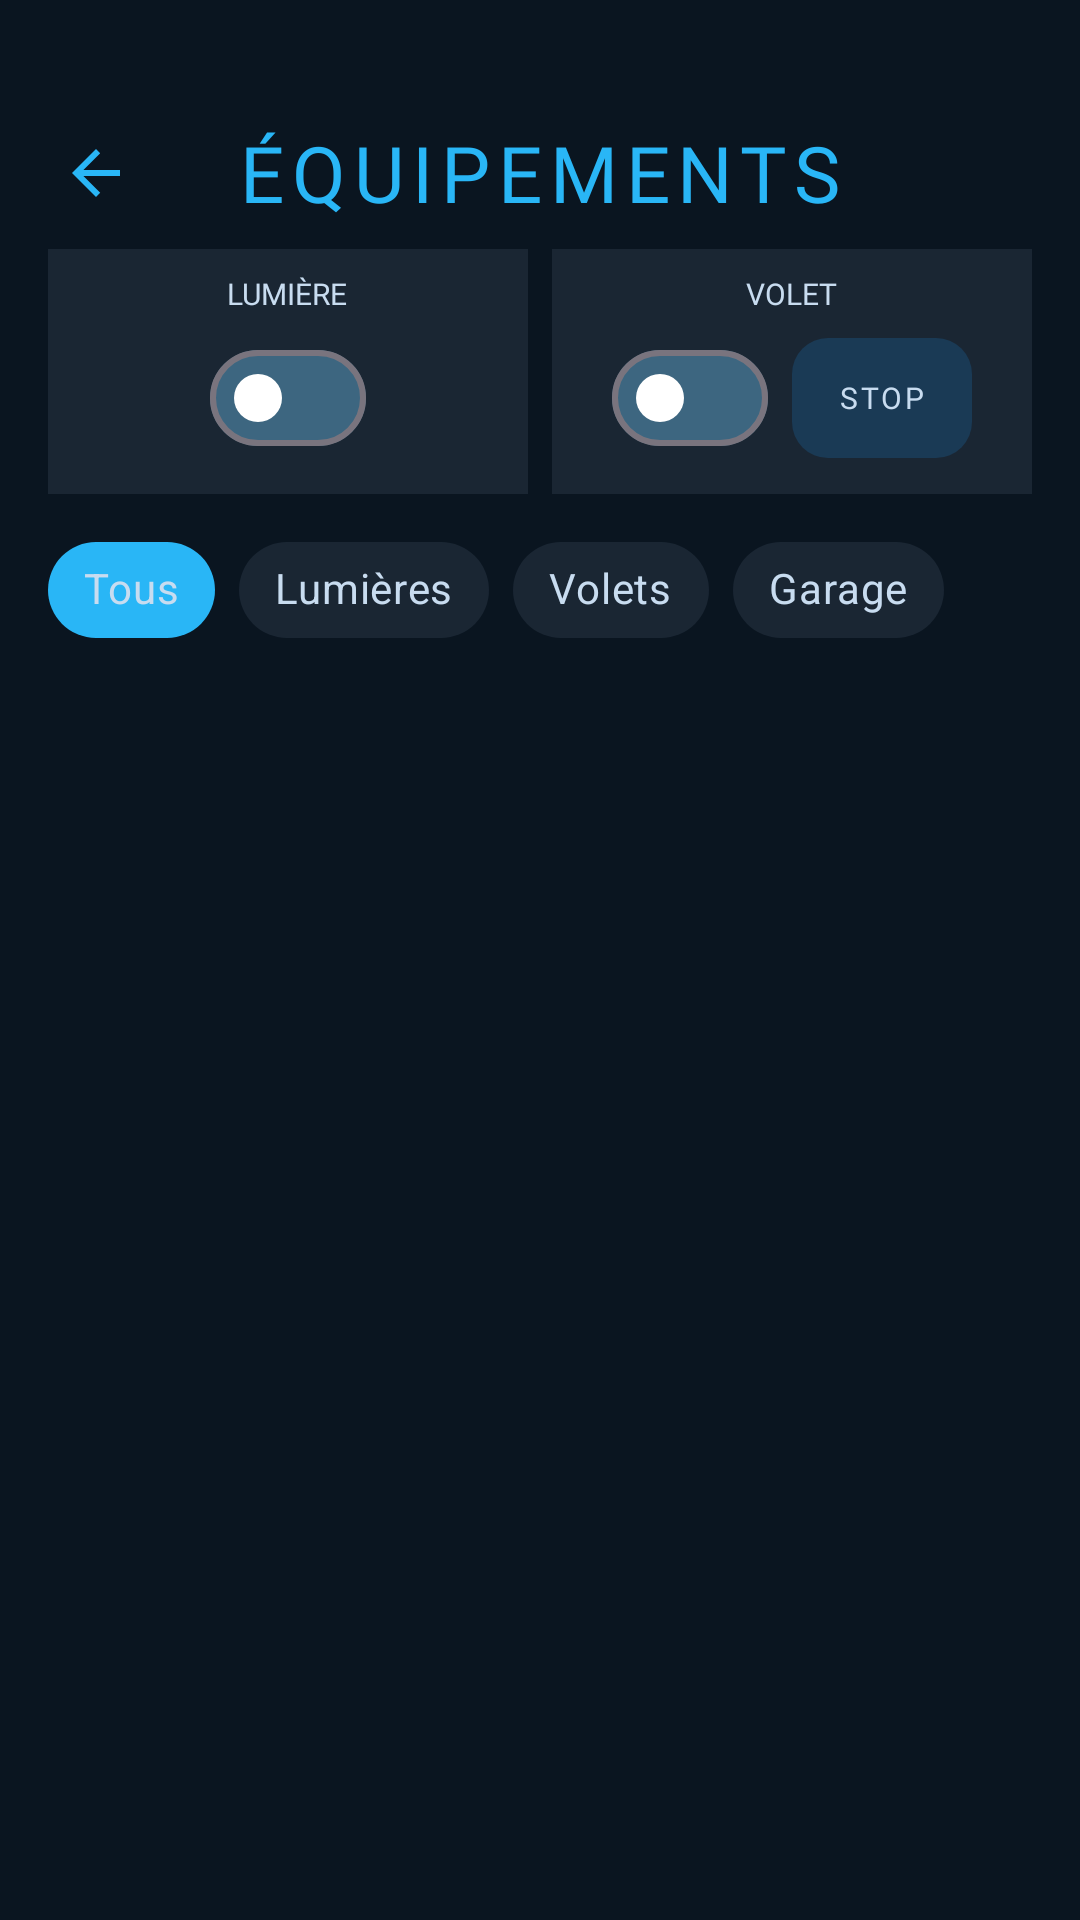

Write the Android layout XML for this screen, with the resource values it uses.
<!-- AndroidManifest.xml: application theme Theme.PolyHome -->
<!-- res/layout/activity_devices.xml -->
<?xml version="1.0" encoding="utf-8"?>
<androidx.constraintlayout.widget.ConstraintLayout xmlns:android="http://schemas.android.com/apk/res/android"
    xmlns:app="http://schemas.android.com/apk/res-auto"
    xmlns:tools="http://schemas.android.com/tools"
    android:layout_width="match_parent"
    android:layout_height="match_parent"
    android:background="#0A1520">

    
    <androidx.appcompat.widget.AppCompatImageButton
        android:id="@+id/btnBack"
        android:layout_width="48dp"
        android:layout_height="48dp"
        android:layout_marginStart="8dp"
        android:background="?attr/selectableItemBackgroundBorderless"
        android:src="?attr/homeAsUpIndicator"
        app:layout_constraintBottom_toBottomOf="@id/tvTitle"
        app:layout_constraintStart_toStartOf="parent"
        app:layout_constraintTop_toTopOf="@id/tvTitle"
        app:tint="#29B6F6" />

    
    <TextView
        android:id="@+id/tvTitle"
        android:layout_width="wrap_content"
        android:layout_height="wrap_content"
        android:layout_marginTop="40dp"
        android:fontFamily="@font/aldrich"
        android:letterSpacing="0.10"
        android:text="@string/devices"
        android:textAllCaps="true"
        android:textColor="#29B6F6"
        android:textSize="26sp"
        app:layout_constraintEnd_toEndOf="parent"
        app:layout_constraintStart_toStartOf="parent"
        app:layout_constraintTop_toTopOf="parent" />

    
    <FrameLayout
        android:id="@+id/cardWebView"
        android:layout_width="match_parent"
        android:layout_height="250dp"
        android:layout_margin="16dp"
        android:background="#1A2633"
        android:padding="2dp"
        android:visibility="gone"
        app:layout_constraintTop_toBottomOf="@id/tvTitle"
        tools:visibility="visible">

        <WebView
            android:id="@+id/houseWebView"
            android:layout_width="match_parent"
            android:layout_height="match_parent" />
    </FrameLayout>

    
    <LinearLayout
        android:id="@+id/layoutGlobalActions"
        android:layout_width="match_parent"
        android:layout_height="wrap_content"
        android:orientation="horizontal"
        android:paddingHorizontal="16dp"
        android:paddingTop="8dp"
        app:layout_constraintTop_toBottomOf="@id/cardWebView">

        
        <LinearLayout
            android:layout_width="0dp"
            android:layout_height="wrap_content"
            android:layout_marginEnd="8dp"
            android:layout_weight="1"
            android:background="#1A2633"
            android:gravity="center"
            android:orientation="vertical"
            android:padding="8dp">

            <TextView
                android:layout_width="wrap_content"
                android:layout_height="wrap_content"
                android:fontFamily="@font/aldrich"
                android:text="@string/device_light"
                android:textAllCaps="true"
                android:textColor="#C8DCF0"
                android:textSize="10sp" />

            <com.google.android.material.materialswitch.MaterialSwitch
                android:id="@+id/switchAllLights"
                android:layout_width="wrap_content"
                android:layout_height="wrap_content"
                android:layout_marginTop="4dp"
                app:thumbTint="@color/switch_thumb_color"
                app:trackTint="@color/switch_track_color" />
        </LinearLayout>

        
        <LinearLayout
            android:layout_width="0dp"
            android:layout_height="wrap_content"
            android:layout_weight="1"
            android:background="#1A2633"
            android:gravity="center"
            android:orientation="vertical"
            android:padding="8dp">

            <TextView
                android:layout_width="wrap_content"
                android:layout_height="wrap_content"
                android:fontFamily="@font/aldrich"
                android:text="@string/device_shutter"
                android:textAllCaps="true"
                android:textColor="#C8DCF0"
                android:textSize="10sp" />

            <LinearLayout
                android:layout_width="match_parent"
                android:layout_height="wrap_content"
                android:layout_marginTop="4dp"
                android:gravity="center"
                android:orientation="horizontal">

                <com.google.android.material.materialswitch.MaterialSwitch
                    android:id="@+id/switchAllBlinds"
                    android:layout_width="wrap_content"
                    android:layout_height="wrap_content"
                    android:layout_marginEnd="8dp"
                    app:thumbTint="@color/switch_thumb_color"
                    app:trackTint="@color/switch_track_color" />

                <com.google.android.material.button.MaterialButton
                    android:id="@+id/btnAllBlindsStop"
                    style="@style/Widget.MaterialComponents.Button.UnelevatedButton"
                    android:layout_width="60dp"
                    android:layout_height="40dp"
                    android:fontFamily="@font/aldrich"
                    android:insetTop="0dp"
                    android:insetBottom="0dp"
                    android:padding="0dp"
                    android:text="@string/command_stop"
                    android:textColor="#C8DCF0"
                    android:textSize="10sp"
                    app:backgroundTint="#1A3A55"
                    app:cornerRadius="12dp" />
            </LinearLayout>
        </LinearLayout>
    </LinearLayout>

    
    <com.google.android.material.chip.ChipGroup
        android:id="@+id/chipGroupFilters"
        android:layout_width="0dp"
        android:layout_height="wrap_content"
        android:layout_marginHorizontal="16dp"
        android:layout_marginTop="8dp"
        app:layout_constraintEnd_toEndOf="parent"
        app:layout_constraintStart_toStartOf="parent"
        app:layout_constraintTop_toBottomOf="@id/layoutGlobalActions"
        app:singleSelection="true">

        <com.google.android.material.chip.Chip
            android:id="@+id/chipAll"
            style="@style/Widget.MaterialComponents.Chip.Choice"
            android:layout_width="wrap_content"
            android:layout_height="wrap_content"
            android:checked="true"
            android:fontFamily="@font/aldrich"
            android:text="@string/all"
            android:textColor="#C8DCF0"
            app:chipBackgroundColor="@color/chip_background_color" />

        <com.google.android.material.chip.Chip
            android:id="@+id/chipLights"
            style="@style/Widget.MaterialComponents.Chip.Choice"
            android:layout_width="wrap_content"
            android:layout_height="wrap_content"
            android:fontFamily="@font/aldrich"
            android:text="@string/light"
            android:textColor="#C8DCF0"
            app:chipBackgroundColor="@color/chip_background_color" />

        <com.google.android.material.chip.Chip
            android:id="@+id/chipShutters"
            style="@style/Widget.MaterialComponents.Chip.Choice"
            android:layout_width="wrap_content"
            android:layout_height="wrap_content"
            android:fontFamily="@font/aldrich"
            android:text="@string/shutter"
            android:textColor="#C8DCF0"
            app:chipBackgroundColor="@color/chip_background_color" />

        <com.google.android.material.chip.Chip
            android:id="@+id/chipGarage"
            style="@style/Widget.MaterialComponents.Chip.Choice"
            android:layout_width="wrap_content"
            android:layout_height="wrap_content"
            android:fontFamily="@font/aldrich"
            android:text="@string/garage"
            android:textColor="#C8DCF0"
            app:chipBackgroundColor="@color/chip_background_color" />

    </com.google.android.material.chip.ChipGroup>


    <ListView
        android:id="@+id/devicesListView"
        android:layout_width="0dp"
        android:layout_height="0dp"
        android:layout_marginTop="8dp"
        android:clipToPadding="false"
        android:divider="@android:color/transparent"
        android:dividerHeight="12dp"
        android:padding="20dp"
        app:layout_constraintBottom_toBottomOf="parent"
        app:layout_constraintEnd_toEndOf="parent"
        app:layout_constraintStart_toStartOf="parent"
        app:layout_constraintTop_toBottomOf="@id/chipGroupFilters"
        tools:listitem="@layout/item_device" />

    
    <ProgressBar
        android:id="@+id/progressBar"
        android:layout_width="wrap_content"
        android:layout_height="wrap_content"
        android:visibility="gone"
        app:layout_constraintBottom_toBottomOf="parent"
        app:layout_constraintEnd_toEndOf="parent"
        app:layout_constraintStart_toStartOf="parent"
        app:layout_constraintTop_toTopOf="parent" />

    
    <LinearLayout
        android:id="@+id/layoutEmpty"
        android:layout_width="wrap_content"
        android:layout_height="wrap_content"
        android:gravity="center"
        android:orientation="vertical"
        android:visibility="gone"
        app:layout_constraintBottom_toBottomOf="parent"
        app:layout_constraintEnd_toEndOf="parent"
        app:layout_constraintStart_toStartOf="parent"
        app:layout_constraintTop_toBottomOf="@id/chipGroupFilters">

        <TextView
            android:id="@+id/tvEmpty"
            android:layout_width="wrap_content"
            android:layout_height="wrap_content"
            android:fontFamily="@font/poppins"
            android:text="@string/no_devices"
            android:textColor="#3D6680" />

    </LinearLayout>

</androidx.constraintlayout.widget.ConstraintLayout>
<!-- res/layout/item_device.xml (included above) -->
<?xml version="1.0" encoding="utf-8"?>
<androidx.constraintlayout.widget.ConstraintLayout xmlns:android="http://schemas.android.com/apk/res/android"
    xmlns:app="http://schemas.android.com/apk/res-auto"
    xmlns:tools="http://schemas.android.com/tools"
    android:layout_width="match_parent"
    android:layout_height="wrap_content"
    android:layout_marginHorizontal="16dp"
    android:layout_marginVertical="8dp"
    android:background="#1A2633"
    android:padding="16dp">

    <TextView
        android:id="@+id/tvDeviceType"
        android:layout_width="0dp"
        android:layout_height="wrap_content"
        android:fontFamily="@font/aldrich"
        android:textColor="#FFFFFF"
        android:textSize="18sp"
        app:layout_constraintEnd_toStartOf="@id/layoutActions"
        app:layout_constraintStart_toStartOf="parent"
        app:layout_constraintTop_toTopOf="parent"
        tools:text="Lumière" />

    <TextView
        android:id="@+id/tvDeviceId"
        android:layout_width="0dp"
        android:layout_height="wrap_content"
        android:fontFamily="@font/poppins"
        android:textColor="#3D6680"
        android:textSize="11sp"
        app:layout_constraintStart_toStartOf="parent"
        app:layout_constraintTop_toBottomOf="@id/tvDeviceType"
        tools:text="ID: 123" />

    <TextView
        android:id="@+id/tvDeviceStatus"
        android:layout_width="0dp"
        android:layout_height="wrap_content"
        android:layout_marginTop="8dp"
        android:fontFamily="@font/poppins"
        android:textColor="#29B6F6"
        android:textSize="13sp"
        android:textStyle="bold"
        app:layout_constraintStart_toStartOf="parent"
        app:layout_constraintTop_toBottomOf="@id/tvDeviceId"
        tools:text="Allumé" />

    <LinearLayout
        android:id="@+id/layoutActions"
        android:layout_width="wrap_content"
        android:layout_height="wrap_content"
        android:gravity="center_vertical"
        android:orientation="horizontal"
        app:layout_constraintBottom_toBottomOf="parent"
        app:layout_constraintEnd_toEndOf="parent"
        app:layout_constraintTop_toTopOf="parent">

        <com.google.android.material.materialswitch.MaterialSwitch
            android:id="@+id/switchAction"
            android:layout_width="wrap_content"
            android:layout_height="wrap_content"
            android:layout_marginEnd="8dp"
            android:textAppearance="@style/TextAppearance.AppCompat.Display1"
            android:textColorLink="#29B6F6"
            android:visibility="gone"
            app:thumbTint="@color/switch_thumb_color"
            app:trackTint="@color/switch_track_color"
            tools:visibility="visible" />

        <com.google.android.material.button.MaterialButton
            android:id="@+id/btnAction3"
            style="@style/Widget.MaterialComponents.Button.UnelevatedButton"
            android:layout_width="72dp"
            android:layout_height="44dp"
            android:fontFamily="@font/aldrich"
            android:insetTop="0dp"
            android:insetBottom="0dp"
            android:padding="0dp"
            android:text="STOP"
            android:textColor="#C8DCF0"
            android:textSize="12sp"
            android:visibility="gone"
            app:backgroundTint="#1A3A55"
            app:cornerRadius="12dp"
            tools:visibility="visible" />

    </LinearLayout>

</androidx.constraintlayout.widget.ConstraintLayout>
<!-- resources referenced by this layout -->
<resources>
  <string name="all">Tous</string>
  <string name="command_stop">STOP</string>
  <string name="device_light">Lumière</string>
  <string name="device_shutter">Volet</string>
  <string name="devices">Équipements</string>
  <string name="garage">Garage</string>
  <string name="light">Lumières</string>
  <string name="no_devices">Aucun équipement trouvé</string>
  <string name="shutter">Volets\n</string>
  <style name="Theme.PolyHome" parent="Base.Theme.PolyHome" />
  <style name="Base.Theme.PolyHome" parent="Theme.Material3.DayNight.NoActionBar">
          
          
      </style>
</resources>
